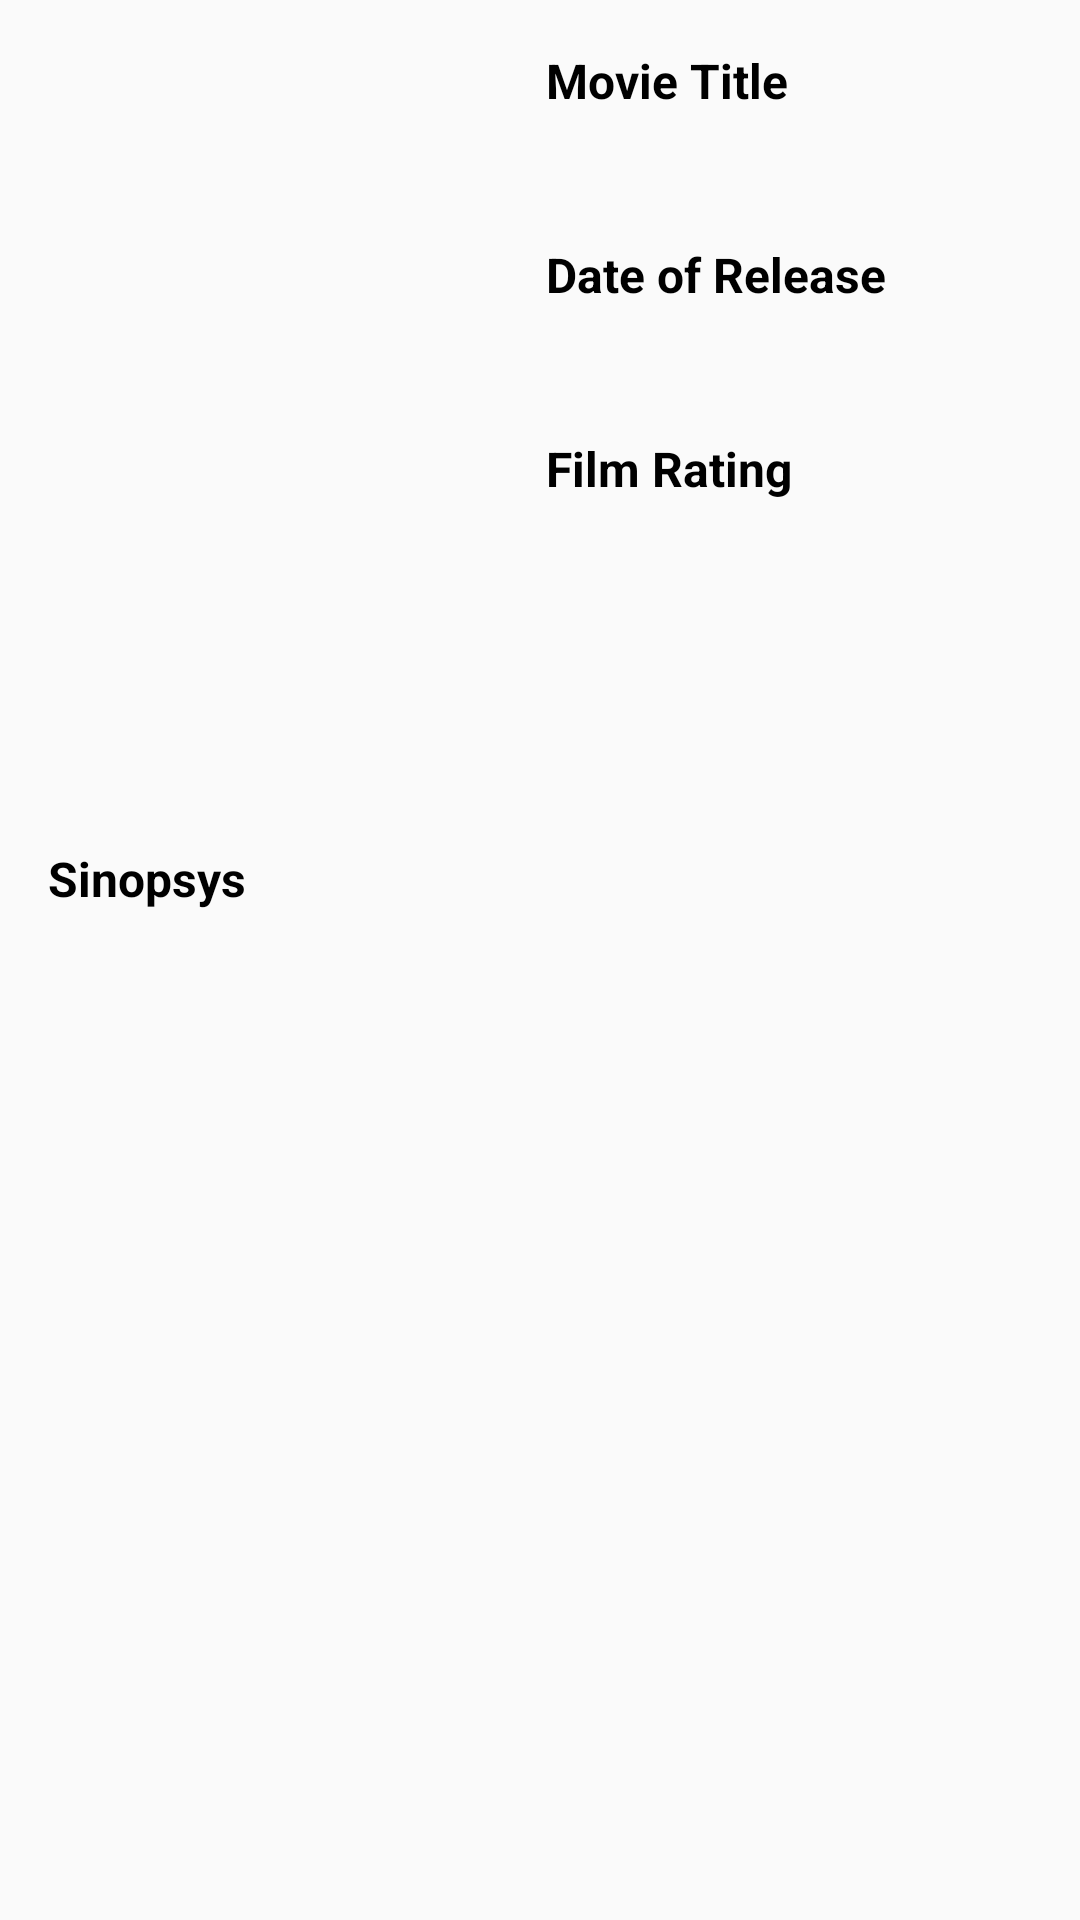

Reconstruct the res/layout file that produces this screen, plus the resources it refers to.
<!-- AndroidManifest.xml: application theme AppTheme -->
<!-- res/layout/activity_movie_detail.xml -->
<?xml version="1.0" encoding="utf-8"?>
<android.support.constraint.ConstraintLayout xmlns:android="http://schemas.android.com/apk/res/android"
    xmlns:app="http://schemas.android.com/apk/res-auto"
    xmlns:tools="http://schemas.android.com/tools"
    android:layout_width="match_parent"
    android:layout_height="match_parent"
    android:padding="16dp"
    tools:context=".ui.MovieDetailActivity">

    <ImageView
        android:id="@+id/img_photo"
        android:layout_width="150dp"
        android:layout_height="250dp"
        android:scaleType="centerCrop"
        app:layout_constraintStart_toStartOf="parent"
        app:layout_constraintTop_toTopOf="parent"
        app:srcCompat="@drawable/poster_aquaman" />

    <TextView
        android:id="@+id/tv_title"
        android:layout_width="wrap_content"
        android:layout_height="wrap_content"
        android:layout_marginStart="16dp"
        android:layout_marginLeft="16dp"
        android:layout_marginTop="8dp"
        android:fontFamily="sans-serif-medium"
        tools:text="Aquaman"
        app:layout_constraintStart_toEndOf="@+id/img_photo"
        app:layout_constraintTop_toBottomOf="@+id/textView5" />

    <TextView
        android:id="@+id/tv_date_of_release"
        android:layout_width="wrap_content"
        android:layout_height="wrap_content"
        android:layout_marginTop="8dp"
        android:fontFamily="sans-serif-medium"
        tools:text="2018"
        app:layout_constraintStart_toStartOf="@+id/textView6"
        app:layout_constraintTop_toBottomOf="@+id/textView6" />

    <TextView
        android:id="@+id/textView3"
        android:layout_width="wrap_content"
        android:layout_height="wrap_content"
        android:layout_marginTop="16dp"
        android:text="@string/sinopsys"
        android:textColor="@android:color/black"
        android:textSize="16sp"
        android:textStyle="bold"
        app:layout_constraintStart_toStartOf="parent"
        app:layout_constraintTop_toBottomOf="@+id/img_photo" />

    <TextView
        android:id="@+id/tv_description"
        android:layout_width="0dp"
        android:layout_height="wrap_content"
        android:layout_marginTop="8dp"
        android:fontFamily="sans-serif-medium"
        android:singleLine="false"
        tools:text="Once home to the most advanced civilization on Earth, Atlantis is now an underwater kingdom ruled by the power-hungry King Orm. With a vast army at his disposal, Orm plans to conquer the remaining oceanic people and then the surface world. Standing in his way is Arthur Curry, Orm's half-human, half-Atlantean brother and true heir to the throne."
        app:layout_constraintStart_toStartOf="parent"
        app:layout_constraintTop_toBottomOf="@+id/textView3" />

    <TextView
        android:id="@+id/textView5"
        android:layout_width="wrap_content"
        android:layout_height="wrap_content"
        android:layout_marginStart="16dp"
        android:layout_marginLeft="16dp"
        android:text="@string/movie_title"
        android:textColor="@android:color/black"
        android:textSize="16sp"
        android:textStyle="bold"
        app:layout_constraintStart_toEndOf="@+id/img_photo"
        app:layout_constraintTop_toTopOf="parent" />

    <TextView
        android:id="@+id/textView6"
        android:layout_width="wrap_content"
        android:layout_height="wrap_content"
        android:layout_marginStart="16dp"
        android:layout_marginLeft="16dp"
        android:layout_marginTop="16dp"
        android:text="@string/date_of_release"
        android:textColor="@android:color/black"
        android:textSize="16sp"
        android:textStyle="bold"
        app:layout_constraintStart_toEndOf="@+id/img_photo"
        app:layout_constraintTop_toBottomOf="@+id/tv_title" />

    <TextView
        android:id="@+id/textView7"
        android:layout_width="wrap_content"
        android:layout_height="wrap_content"
        android:layout_marginTop="16dp"
        android:text="@string/film_rating"
        android:textColor="@android:color/black"
        android:textSize="16sp"
        android:textStyle="bold"
        app:layout_constraintStart_toStartOf="@+id/tv_date_of_release"
        app:layout_constraintTop_toBottomOf="@+id/tv_date_of_release" />

    <TextView
        android:id="@+id/tv_user_score"
        android:layout_width="wrap_content"
        android:layout_height="wrap_content"
        android:layout_marginTop="8dp"
        android:fontFamily="sans-serif-medium"
        tools:text="68%"
        app:layout_constraintStart_toStartOf="@+id/textView7"
        app:layout_constraintTop_toBottomOf="@+id/textView7" />


</android.support.constraint.ConstraintLayout>
<!-- resources referenced by this layout -->
<resources>
  <string name="date_of_release">Date of Release</string>
  <string name="film_rating">Film Rating</string>
  <string name="movie_title">Movie Title</string>
  <string name="sinopsys">Sinopsys</string>
  <style name="AppTheme" parent="Theme.AppCompat.Light.DarkActionBar">
          
          <item name="colorPrimary">@color/colorPrimary</item>
          <item name="colorPrimaryDark">@color/colorPrimaryDark</item>
          <item name="colorAccent">@color/colorAccent</item>
      </style>
  <!-- not gathered from this repository: default colours our renderer supplied (Android Studio template values) -->
  <color name="colorPrimary">#FF6200EE</color>
  <color name="colorPrimaryDark">#FF3700B3</color>
  <color name="colorAccent">#FF03DAC5</color>
</resources>
